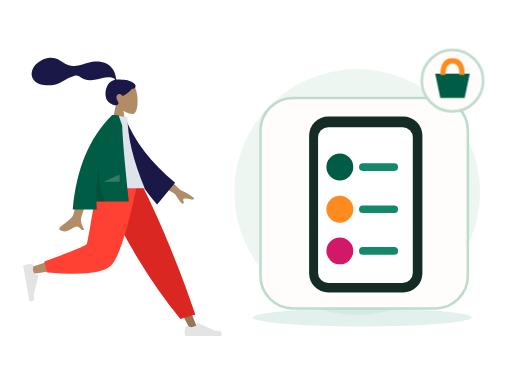
t = 0.00 s
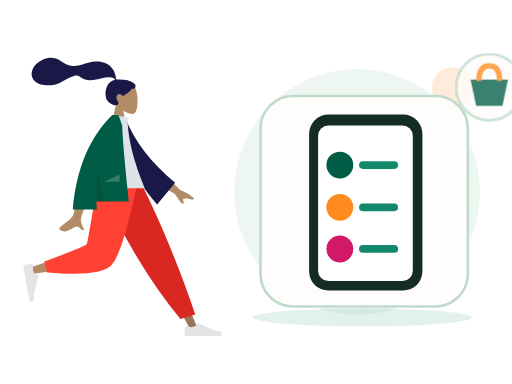
t = 0.70 s
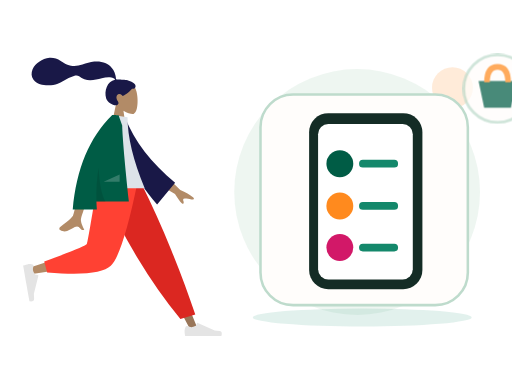
t = 1.05 s
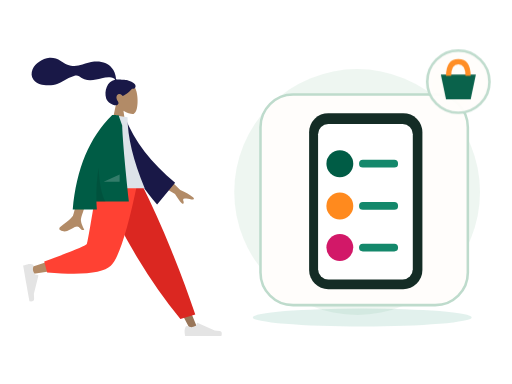
t = 1.75 s
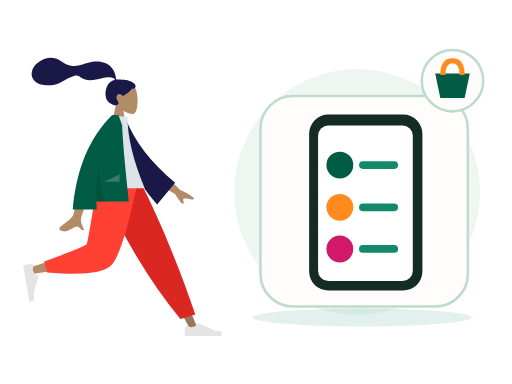
t = 2.10 s
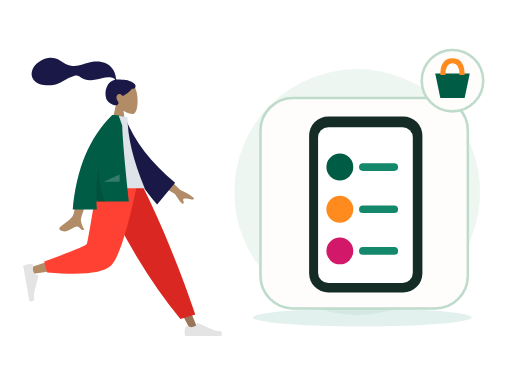
t = 2.80 s

The animated SVG that drew these frames (rendered in a browser with its animation timeline set to each time). Animation: 2 CSS @keyframes rules; one cycle of 2.80 s.

<?xml version="1.0" encoding="UTF-8"?>
<svg xmlns="http://www.w3.org/2000/svg" xmlns:xlink="http://www.w3.org/1999/xlink" width="800" height="600" viewBox="0 0 800 600" role="img" aria-labelledby="zil-230-title zil-230-desc" data-illustration="ZIL-230" data-base="BASE-ONBOARDING" data-theme="light" data-motion="on" data-requires-business-state="false" data-status="REVUE_VISUELLE_REQUISE">
<title id="zil-230-title">Comment acheter sur Zamurek</title><desc id="zil-230-desc">Illustration Zamurek. Géométrie vectorielle native. Famille BASE-ONBOARDING. Sources Humaaans / IRA Design lorsque présentes. Pas de preuve transactionnelle.</desc>
<style><![CDATA[#zil-230-seal{transform-box:fill-box;transform-origin:center;animation:zil-230-hint 2s ease-in-out 1}#zil-230-device{transform-box:fill-box;transform-origin:center;animation:zil-230-float 2.8s ease-in-out 1}@keyframes zil-230-hint{0%,100%{scale:1;opacity:1}50%{scale:1.1;opacity:.72}}@keyframes zil-230-float{0%,100%{translate:0 0}50%{translate:0 -6px}}@media(prefers-reduced-motion:reduce){*{animation:none!important;transition:none!important}}]]></style>
<g id="zil-230-background" data-layer="decor">
<circle cx="558" cy="300" r="192" fill="#EAF4EE" opacity=".81"/>
<ellipse cx="566" cy="496" rx="171" ry="14" fill="#14886B" opacity=".12"/>
<circle cx="707" cy="137" r="32" fill="#FF8A1E" opacity=".17"/>
<path d="M701 218l10 16 16 10-16 10-10 16-10-16-16-10 16-10z" fill="#D21868" opacity=".25"/></g>
<g id="zil-230-person" data-upstream="Humaaans" data-source="standing-18.svg"><svg x="9" y="89" width="355" height="445" viewBox="0 0 380 480" overflow="visible">
    
    <title>humaaans/standing-18</title>
    <desc>Created with Sketch.</desc>
    <g id="zil-230-person-node-0" data-part="part" stroke="none" stroke-width="1" fill="none" fill-rule="evenodd">
        <g id="zil-230-person-node-1" data-part="part" transform="translate(28.000000, 9.000000)">
            <g id="zil-230-person-node-2" data-part="head" transform="translate(88.812991, 0.000000)">
                <g id="zil-230-person-node-3" data-part="head" stroke-width="1" transform="translate(58.494090, 33.579940)" fill="#B28B67">
                    <path d="M8.94989243,37.3605292 C3.95849475,31.501641 0.580212404,24.3214928 1.14472537,16.2759306 C2.77124441,-6.90557456 35.0407011,-1.80593879 41.3177785,9.89409432 C47.5948559,21.5941274 46.8489759,51.2722317 38.7364127,53.363354 C35.5011336,54.1972907 28.6090274,52.1544798 21.5944711,47.9264891 L25.9973733,79.0753437 L0,79.0753437 L8.94989243,37.3605292 Z"></path>
                </g>
                <path d="M84.9940249,29.9893314 C81.5676464,29.4274427 72.3419711,29.0411286 70.6405918,29.041378 C69.5533301,29.041378 68.3750696,29.2897762 67.7311163,28.2914448 C67.2037707,27.4739254 67.3969567,26.091275 67.2395735,25.1425734 C67.05683,24.0404933 66.7972597,22.9526288 66.5347057,21.8675077 C65.7875707,18.7797383 64.6577932,15.8421051 63.0769997,13.0840369 C60.1108365,7.90957277 55.7655192,3.85639217 50.2797332,1.49785606 C44.2218482,-1.10633492 37.3668535,-1.70264029 30.8507422,-1.17441997 C23.8776479,-0.609289084 17.5654138,1.69263418 10.981675,3.85888613 C4.70773004,5.92313519 -1.86357718,6.73566672 -8.42543645,5.72760888 C-15.0367732,4.71206917 -20.0322596,1.12875027 -25.6087957,-2.2722603 C-31.3176033,-5.75407511 -37.8416707,-8.03130819 -44.5905002,-7.5078264 C-50.8903028,-7.01901063 -56.6965736,-4.4178124 -61.9058823,-0.942980669 C-66.7797883,2.30814302 -70.8013886,6.2196668 -73.0718834,11.7248298 C-75.5144305,17.6467331 -75.5121929,24.1469853 -71.4955652,29.3805563 C-65.6736307,36.9666778 -54.8654091,38.9284252 -45.8734342,38.7333977 C-40.6723303,38.6209202 -35.5642143,37.6714704 -30.6537596,35.9444044 C-24.1050777,33.6409848 -18.4459962,29.7369429 -12.3194892,26.5693668 C-9.44432472,25.0829678 -6.47244294,23.8621753 -3.35734994,22.9828057 C-0.334498886,22.1291239 2.64285276,21.7375725 5.3797786,23.5636486 C8.27508214,25.4954684 10.8695426,27.3931211 14.1817997,28.6024414 C17.359299,29.7626306 20.7250117,30.4115585 24.1103662,30.385372 C30.6970885,30.3344952 37.1900771,28.2822172 43.5873429,26.9075475 C48.8041105,25.7867627 54.3858679,24.6697189 59.7043254,25.7471088 C61.9236023,26.1967694 65.1652483,27.1250206 65.9668334,29.431433 C52.4758875,31.8765095 47.1773328,48.5610887 50.9806353,60.809166 C53.0333297,67.4199006 65.3723576,75.1477794 70.169934,71.6724164 C73.2093367,69.470674 71.3641069,66.5801849 70.169934,64.6720576 C67.8830296,61.0179103 67.100589,56.3240319 71.3322821,53.7799453 C74.9824282,51.585761 78.8203054,56.7963664 78.8929055,56.7906303 C79.8961301,56.7115718 88.5648619,51.8090231 94.5374603,44.6549613 C100.429451,45.0042323 101.323351,41.1192053 99.9164591,37.9419834 C98.5095672,34.7647615 89.7282005,30.7661994 84.9940249,29.9893314 Z" id="zil-230-person-node-4" data-part="part" fill="#191847"></path>
            </g>
            <g id="zil-230-person-node-5" data-part="legs" transform="translate(0.000000, 202.587623)">
                <polygon id="zil-230-person-node-6" data-part="part" fill="#997659" points="140.819105 0 221.309587 134.565555 281.65429 248.32939 294.652004 248.32939 193.543607 5.51402013e-13"></polygon>
                <g id="zil-230-person-node-7" data-part="part" transform="translate(270.805972, 215.561553)" fill="#E4E4E4">
                    <path d="M2.90101634,27.5159711 C1.68915471,30.7510048 1.08322389,33.1715576 1.08322389,34.7776295 C1.08322389,36.7309922 1.40863973,39.5814342 2.05947141,43.3289555 C4.32550923,43.3289555 24.6907726,43.3289555 63.1552616,43.3289555 C64.7429247,38.080202 63.8264335,35.2465689 60.4057881,34.8280561 C56.9851428,34.4095434 54.1435546,34.0316599 51.8810236,33.6944057 L23.4842859,21.0349984 C22.9378762,20.7914062 22.2974531,21.0368884 22.053861,21.5832981 C22.0496938,21.5926456 22.0456593,21.6020518 22.0417587,21.6115137 L20.2164382,26.0392887 C17.0498153,27.5167596 14.4766054,28.2554951 12.4968086,28.2554951 C10.8882707,28.2554951 8.66686616,27.6058583 5.8325951,26.3065849 L5.83260102,26.3065719 C4.74493521,25.8079692 3.45901046,26.2854991 2.96040771,27.373165 C2.9389172,27.420045 2.91910746,27.4676773 2.90101634,27.5159711 Z" id="zil-230-person-node-8" data-part="part"></path>
                </g>
                <path d="M264.89488,230.11238 L289.960742,222.529813 C278.978705,189.699447 265.518659,153.570834 249.580605,114.143973 C233.64255,74.7171116 216.525672,36.6691207 198.229971,2.84217094e-14 L127.43487,2.84217094e-14 C147.775755,46.3847539 169.339822,88.531257 192.127069,126.439509 C214.914315,164.347762 239.170253,198.905385 264.89488,230.11238 Z" id="zil-230-person-node-9" data-part="part" fill="#DB2721"></path>
                <path d="M135.52932,2.84217094e-14 C127.93253,47.2872601 113.280403,107.702209 111.897637,109.566632 C110.975793,110.809581 77.7891793,121.930063 12.3377948,142.928077 L15.1454578,154.389667 C93.1960803,143.128296 134.322102,134.391261 138.523523,128.178562 C144.825654,118.859514 176.293047,45.2388276 188.480956,2.84217094e-14 L135.52932,2.84217094e-14 Z" id="zil-230-person-node-10" data-part="part" fill="#B28B67"></path>
                <path d="M35.3450622,133.02041 L40.2904549,151.480129 C98.667773,156.600183 134.436845,152.900622 147.597671,140.381446 C160.758498,127.862271 175.757955,81.0684551 192.596043,-1.13686838e-13 L125.088686,-1.13686838e-13 C114.42047,66.3841564 108.456243,100.969601 107.196005,103.756335 C105.935767,106.543068 81.9854524,116.29776 35.3450622,133.02041 Z" id="zil-230-person-node-11" data-part="part" fill="#FF4133"></path>
                <g id="zil-230-person-node-12" data-part="part" transform="translate(26.538985, 166.816479) rotate(80.000000) translate(-26.538985, -166.816479) translate(-6.499343, 145.152001)" fill="#E4E4E4">
                    <path d="M2.90101634,27.5159711 C1.68915471,30.7510048 1.08322389,33.1715576 1.08322389,34.7776295 C1.08322389,36.7309922 1.40863973,39.5814342 2.05947141,43.3289555 C4.32550923,43.3289555 24.6907726,43.3289555 63.1552616,43.3289555 C64.7429247,38.080202 63.8264335,35.2465689 60.4057881,34.8280561 C56.9851428,34.4095434 54.1435546,34.0316599 51.8810236,33.6944057 L23.4842859,21.0349984 C22.9378762,20.7914062 22.2974531,21.0368884 22.053861,21.5832981 C22.0496938,21.5926456 22.0456593,21.6020518 22.0417587,21.6115137 L20.2164382,26.0392887 C17.0498153,27.5167596 14.4766054,28.2554951 12.4968086,28.2554951 C10.8882707,28.2554951 8.66686616,27.6058583 5.8325951,26.3065849 L5.83260102,26.3065719 C4.74493521,25.8079692 3.45901046,26.2854991 2.96040771,27.373165 C2.9389172,27.420045 2.91910746,27.4676773 2.90101634,27.5159711 Z" id="zil-230-person-node-13" data-part="part"></path>
                </g>
            </g>
            <g id="zil-230-person-node-14" data-part="body" transform="translate(23.827876, 88.835214)">
                <path d="M210.19354,96.5396333 L240.879002,126.47455 C249.807341,130.282961 257.122842,134.488215 262.825507,139.090312 C264.107951,140.637234 265.5041,143.601216 259.470265,142.274876 C253.43643,140.948537 247.030091,139.824791 245.896043,141.787038 C244.761995,143.749286 248.10356,146.756146 246.007699,149.324223 C244.610458,151.036274 239.911426,145.590574 231.910604,132.987123 L200.001781,114.17447 L210.19354,96.5396333 Z M73.9927793,100.761368 L96.6293333,100.850387 C82.6523057,145.970635 75.1067877,169.911156 73.9927793,172.67195 C71.4862604,178.883737 76.7903914,188.344179 79.0586484,193.428151 C71.6710111,196.733899 72.4581718,184.491366 63.1388661,188.827038 C54.632636,192.784439 48.161968,199.954983 38.3342483,193.890979 C37.1259879,193.145445 35.8019313,190.338376 39.0010193,188.1448 C46.9711142,182.679802 58.4565037,173.115071 60.0083607,169.966765 C62.124595,165.673489 66.7860678,142.605023 73.9927793,100.761368 Z" id="zil-230-person-node-15" data-part="part" fill="#B28B67"></path>
                <path d="M132.173885,10.0003227 L141.364987,7.58346535 C160.941262,46.3099933 192.179651,80.3211632 235.080154,109.616975 L208.045922,149.013749 C163.933825,105.815544 135.04614,59.7924322 132.173885,10.0003227 Z" id="zil-230-person-node-16" data-part="part" fill="#191847" transform="translate(183.627020, 78.298607) rotate(5.000000) translate(-183.627020, -78.298607) "></path>
                <path d="M97.4901498,123.487523 L180.898389,123.487523 C161.574617,76.502846 151.912731,36.5899202 151.912731,3.74874572 L126.752585,0 C106.979075,31.8017275 101.394984,70.9560932 97.4901498,123.487523 Z" id="zil-230-person-node-17" data-part="part" fill="#DDE3E9"></path>
                <path d="M126.219885,0.017786392 C126.223188,0.0118565639 126.226491,0.00592776645 126.229794,-1.5232346e-14 L127.872145,-4.26345402e-14 C129.83736,0.0676723928 132.830635,0.189597645 136.851969,0.365775757 L142.931563,17.7398277 C143.574649,38.9228588 147.330175,81.6123822 154.198141,145.808398 L99.5223662,145.808398 C99.6656983,150.242152 99.90203,154.717323 100.231361,159.233911 L59.5773138,159.233911 C65.6584422,90.6268035 87.8659627,37.548833 126.199875,1.42108547e-14 L126.219885,0.0177863852 Z" id="zil-230-person-node-18" data-part="part" fill="#005C45"></path>
                <path d="M103.133996,89.0768596 C104.690061,116.715091 108.585973,135.767879 114.821732,146.235225 L99.5364474,146.235225 C98.8672632,126.350326 100.066446,107.29756 103.133994,89.0768671 Z" id="zil-230-person-node-19" data-part="part" fill-opacity="0.1" fill="#000000"></path>
                <polygon id="zil-230-person-node-20" data-part="part" fill-opacity="0.2" fill="#FFFFFF" points="111.692189 112.655284 138.652658 100.121595 138.652658 112.655284"></polygon>
            </g>
        </g>
    </g>
</svg></g>
<g id="zil-230-device" data-layer="object" transform="translate(407 153)">
<rect x="0" y="0" width="324" height="329" rx="51" fill="#FFFDFB" stroke="#BEDBCC" stroke-width="4"/>
<g id="zil-230-object-geometry" transform="translate(1 16)"><rect x="75" y="13" width="177" height="275" rx="30" fill="#142C25"/><rect x="89" y="30" width="148" height="243" rx="16" fill="#FFFFFF"/><circle cx="123" cy="92" r="21" fill="#005C45"/><circle cx="123" cy="158" r="21" fill="#FF8A1E"/><circle cx="123" cy="223" r="21" fill="#D21868"/><path d="M159 92h49M159 158h49M159 223h49" stroke="#14886B" stroke-width="12" stroke-linecap="round"/></g>
</g>

<g id="zil-230-seal" data-layer="contextual-accessory" transform="translate(707 126)">
<circle r="48" fill="#FFFDFB" stroke="#BEDBCC" stroke-width="4"/>
<g id="zil-230-context-symbol"><path d="M-27-11h54l-8 38h-38z" fill="#005C45"/><path d="M-15-9Q-15-31 0-31T15-9" stroke="#FF8A1E" stroke-width="8" fill="none"/></g></g>
</svg>
